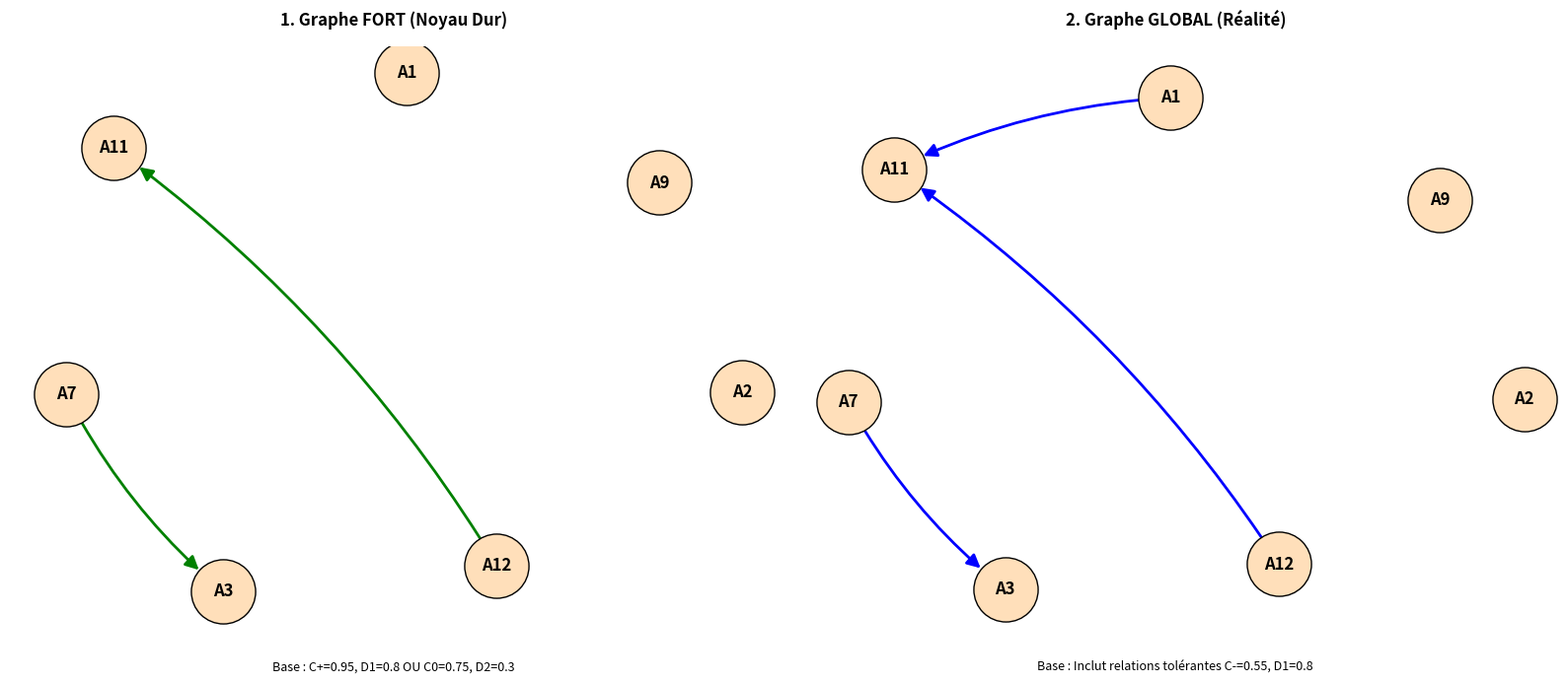

Write Python code to recreate this figure.
import pandas as pd
import numpy as np
import matplotlib.pyplot as plt
import networkx as nx

data = {
    'ID': ['A1', 'A2', 'A3', 'A7', 'A9', 'A11', 'A12'],
    'Entreprise': ['Ubisoft', 'Capgemini', 'MedTech', 'GreenData', 'CGI', 'Orange', 'Crédit Agri'],
    'Intérêt':      [1.00, 0.00, 0.00, 0.75, 0.25, 0.75, 1.00],
    'Encadrement':  [1.00, 0.00, 0.00, 0.00, 0.00, 1.00, 1.00],
    'Pré-embauche': [0.00, 1.00, 0.00, 0.00, 1.00, 0.00, 0.00],
    'Gratification':[0.13, 0.63, 0.13, 0.00, 0.50, 0.75, 1.00],
    'Mobilité':     [0.00, 1.00, 1.00, 1.00, 1.00, 0.00, 1.00],
    'Stack Tech':   [1.00, 0.00, 1.00, 1.00, 0.00, 0.00, 0.00],
    'Réputation':   [1.00, 0.50, 0.25, 0.00, 0.50, 0.75, 0.75],    
    'Type':         [1.00, 1.00, 0.00, 0.00, 1.00, 1.00, 1.00],
    'Avis':         [1.00, 0.33, 0.00, 0.00, 0.13, 0.73, 0.60],
    'Télétravail':  [0.50, 1.00, 1.00, 1.00, 0.00, 0.50, 0.50]
}
df = pd.DataFrame(data).set_index('ID')

scenarios_weights = {
    "1. BASE (Equilibré)": {
        'Intérêt': 0.20, 'Encadrement': 0.20, 'Pré-embauche': 0.15,
        'Gratification': 0.10, 'Mobilité': 0.10, 'Stack Tech': 0.10,
        'Réputation': 0.05, 'Type': 0.04, 'Avis': 0.03, 'Télétravail': 0.03
    },
    "2. TECH (Passion)": {
        'Intérêt': 0.25, 'Encadrement': 0.05, 'Pré-embauche': 0.05,
        'Gratification': 0.05, 'Mobilité': 0.05, 'Stack Tech': 0.35,
        'Réputation': 0.05, 'Type': 0.05, 'Avis': 0.00, 'Télétravail': 0.10
    },
    "3. SÉCURITÉ (Raison)": {
        'Intérêt': 0.05, 'Encadrement': 0.15, 'Pré-embauche': 0.25,
        'Gratification': 0.25, 'Mobilité': 0.10, 'Stack Tech': 0.05,
        'Réputation': 0.10, 'Type': 0.05, 'Avis': 0.00, 'Télétravail': 0.00
    },
    "4. SOCIAL (Bien-être)": {
        'Intérêt': 0.10, 'Encadrement': 0.30, 'Pré-embauche': 0.05,
        'Gratification': 0.10, 'Mobilité': 0.05, 'Stack Tech': 0.05,
        'Réputation': 0.05, 'Type': 0.05, 'Avis': 0.15, 'Télétravail': 0.10
    }
}

scenarios_thresholds = {
    "1. STANDARD (Base)":  (0.95, 0.75, 0.55, 0.80, 0.30), 
    "2. STRICT (Exigeant)":(0.98, 0.85, 0.65, 0.70, 0.20), 
    "3. LAXISTE (Souple)": (0.90, 0.65, 0.50, 0.90, 0.40), 
    "4. VETO SÉVÈRE":      (0.95, 0.75, 0.55, 0.80, 0.10), 
    "5. VETO SOUPLE":      (0.95, 0.75, 0.55, 1.00, 0.50)  
}

def get_matrices_robust(dataframe, weights_dict):
    criteria = list(weights_dict.keys())
    w_values = np.array([weights_dict[c] for c in criteria])
    candidates = dataframe.index.tolist()
    
    ranges = (dataframe[criteria].max() - dataframe[criteria].min()).replace(0, 1).values
    
    c_mat = pd.DataFrame(index=candidates, columns=candidates, dtype=float)
    d_mat = pd.DataFrame(index=candidates, columns=candidates, dtype=float)
    
    for row in candidates:
        for col in candidates:
            if row == col: continue
            vals_a = dataframe.loc[row, criteria].values.astype(float)
            vals_b = dataframe.loc[col, criteria].values.astype(float)
            
            c_score = np.sum(w_values[np.where(vals_a >= vals_b)[0]])
            c_mat.loc[row, col] = c_score
            
            diffs = (vals_b - vals_a) / ranges
            d_score = np.max(diffs[np.where(diffs > 0)[0]]) if np.any(diffs > 0) else 0.0
            d_mat.loc[row, col] = d_score
            
    return c_mat, d_mat

def electre_ii_ranking_dynamic(c_mat, d_mat, thresholds):
    C_PLUS, C_ZERO, C_MINUS, D_1, D_2 = thresholds
    candidates = c_mat.index.tolist()
    n = len(candidates)
    
    mat_strong = np.zeros((n, n))
    mat_weak = np.zeros((n, n))
    idx_map = {name: i for i, name in enumerate(candidates)}
    
    for a in candidates:
        for b in candidates:
            if a == b: continue
            i, j = idx_map[a], idx_map[b]
            
            c_val = c_mat.loc[a, b]
            d_val = d_mat.loc[a, b]
            c_inv = c_mat.loc[b, a]
            
            if c_val < c_inv: continue 

            if ((c_val >= C_PLUS) and (d_val <= D_1)) or ((c_val >= C_ZERO) and (d_val <= D_2)):
                mat_strong[i, j] = 1
            
            if (c_val >= C_MINUS) and (d_val <= D_1):
                mat_weak[i, j] = 1
                
    scores = {}
    for name in candidates:
        i = idx_map[name]
        net_strong = np.sum(mat_strong[i, :]) - np.sum(mat_strong[:, i])
        net_weak = np.sum(mat_weak[i, :]) - np.sum(mat_weak[:, i])
        scores[name] = {'strong': net_strong, 'weak': net_weak}

    sorted_candidates = sorted(scores.items(), key=lambda x: (x[1]['strong'], x[1]['weak']), reverse=True)
    return sorted_candidates, mat_strong, mat_weak

w_base = scenarios_weights["1. BASE (Equilibré)"]
t_base = scenarios_thresholds["1. STANDARD (Base)"]

print("="*60)
print(" RÉSULTATS : SCÉNARIO DE BASE")
print("="*60)
print(f"SEUILS UTILISÉS (C+, C0, C-, D1, D2) : {t_base}")
print("POIDS UTILISÉS :")
for k, v in w_base.items():
    print(f"  - {k:<15} : {v}")

c_mat_base, d_mat_base = get_matrices_robust(df, w_base)
class_base, m_strong_base, m_weak_base = electre_ii_ranking_dynamic(c_mat_base, d_mat_base, t_base)

print("\n--- MATRICE DE CONCORDANCE ---")
print(c_mat_base.round(2).fillna("-"))
print("\n--- MATRICE DE DISCORDANCE ---")
print(d_mat_base.round(2).fillna("-"))

print(f"\n--- CLASSEMENT FINAL ---")
print(f"{'Rang':<5} {'ID':<5} {'Entreprise':<20} {'Score Fort':<12} {'Score Faible'}")
print("-" * 60)

current_rank = 1
for i in range(len(class_base)):
    cand, scores = class_base[i]
    if i > 0:
        prev = class_base[i-1][1]
        if scores['strong'] < prev['strong'] or scores['weak'] < prev['weak']:
            current_rank = i + 1
    nom = df.loc[cand, 'Entreprise']
    print(f"{current_rank:<5} {cand:<5} {nom:<20} {scores['strong']:<12.1f} {scores['weak']:.1f}")

print("\n" + "="*60)
print(" ANALYSE DE ROBUSTESSE (POIDS VARIABLES)")
print("="*60)
print("SCÉNARIOS TESTÉS :")
for name, w in scenarios_weights.items():
    top3 = sorted(w.items(), key=lambda x: x[1], reverse=True)[:3]
    top3_str = ", ".join([f"{k}={v}" for k, v in top3])
    print(f"  > {name:<20} : {top3_str}...")

res_w = {}
for name, w in scenarios_weights.items():
    c, d = get_matrices_robust(df, w)
    classement, _, _ = electre_ii_ranking_dynamic(c, d, t_base)
    
    ranks = {}
    curr = 1
    for i in range(len(classement)):
        cand, sc = classement[i]
        if i > 0:
            prev = classement[i-1][1]
            if sc['strong'] < prev['strong'] or sc['weak'] < prev['weak']:
                curr = i + 1
        ranks[cand] = curr
    res_w[name] = ranks

df_rob_w = pd.DataFrame(res_w)
df_rob_w['Entreprise'] = df['Entreprise']
cols = ['Entreprise'] + list(scenarios_weights.keys())
print("\nTABLEAU DES RANGS (POIDS) :")
print(df_rob_w[cols].sort_values("1. BASE (Equilibré)"))

print("\n" + "="*60)
print(" ANALYSE DE ROBUSTESSE ")
print("="*60)
print("SCÉNARIOS TESTÉS :")
print(f"{'Scénario':<25} {'C+':<6} {'C0':<6} {'C-':<6} {'D1':<6} {'D2':<6}")
print("-" * 65)
for name, t in scenarios_thresholds.items():
    print(f"{name:<25} {t[0]:<6} {t[1]:<6} {t[2]:<6} {t[3]:<6} {t[4]:<6}")

res_t = {}
for name, t in scenarios_thresholds.items():
    classement, _, _ = electre_ii_ranking_dynamic(c_mat_base, d_mat_base, t)
    
    ranks = {}
    curr = 1
    for i in range(len(classement)):
        cand, sc = classement[i]
        if i > 0:
            prev = classement[i-1][1]
            if sc['strong'] < prev['strong'] or sc['weak'] < prev['weak']:
                curr = i + 1
        ranks[cand] = curr
    res_t[name] = ranks

df_rob_t = pd.DataFrame(res_t)
df_rob_t['Entreprise'] = df['Entreprise']
cols_t = ['Entreprise'] + list(scenarios_thresholds.keys())
print("\nTABLEAU DES RANGS (SEUILS) :")
print(df_rob_t[cols_t].sort_values("1. STANDARD (Base)"))

fig, (ax1, ax2) = plt.subplots(1, 2, figsize=(16, 7))
candidates = df.index.tolist()
NODE_SIZE = 2200

def draw_graph(ax, title, matrix_binary, edge_color, note):
    G = nx.DiGraph()
    for cand in candidates:
        G.add_node(cand, label=cand)
    for i in range(len(candidates)):
        for j in range(len(candidates)):
            if i == j: continue
            if matrix_binary[i, j] == 1:
                G.add_edge(candidates[i], candidates[j])
    pos = nx.spring_layout(G, seed=42, k=2.5)
    nx.draw_networkx_nodes(G, pos, ax=ax, node_color='#ffdfba', node_size=NODE_SIZE, edgecolors='black')
    nx.draw_networkx_labels(G, pos, ax=ax, font_weight='bold')
    nx.draw_networkx_edges(G, pos, ax=ax, node_size=NODE_SIZE, arrowstyle='-|>', arrowsize=20, 
                           edge_color=edge_color, width=2, connectionstyle='arc3,rad=0.1')
    ax.set_title(title, fontsize=12, fontweight='bold', pad=15)
    ax.text(0.5, -0.05, note, transform=ax.transAxes, ha='center', style='italic', fontsize=9, 
            bbox=dict(facecolor='white', alpha=0.8, edgecolor='none'))
    ax.axis('off')

C_P, C_0, C_M, D1, D2 = t_base
draw_graph(ax1, "1. Graphe FORT (Noyau Dur)", m_strong_base, 'green', 
           f"Base : C+={C_P}, D1={D1} OU C0={C_0}, D2={D2}")
draw_graph(ax2, "2. Graphe GLOBAL (Réalité)", m_weak_base, 'blue', 
           f"Base : Inclut relations tolérantes C-={C_M}, D1={D1}")

plt.tight_layout()
plt.savefig("electre_ii_final_readable.png", dpi=300)
plt.show()
